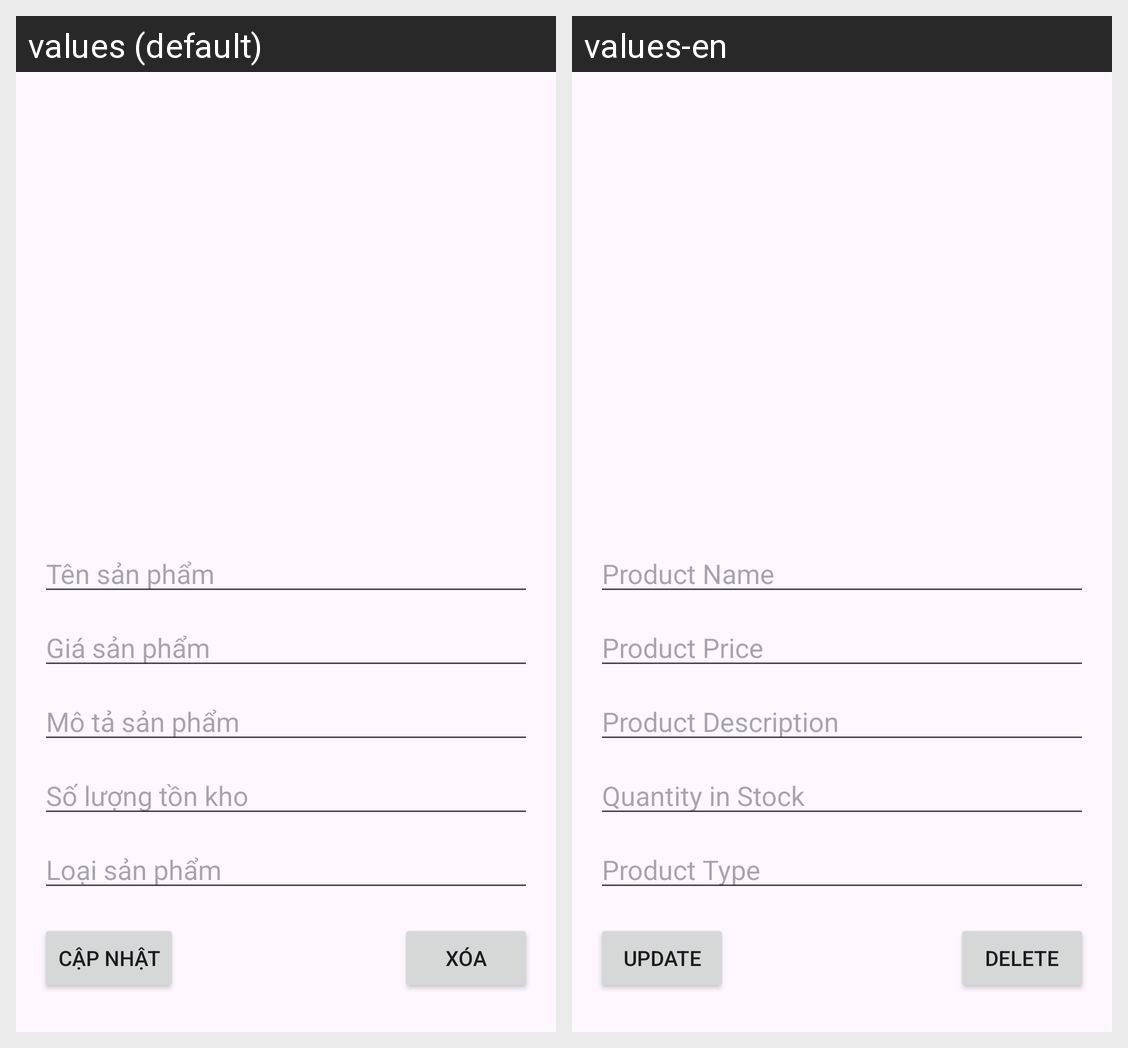

For this localized Android screen grid, give each drawn string resource with its value in every locale shown.
Android screen res/layout/admin_sanpham_detail.xml rendered under 2 locales, left to right: values (default), values-en. Device: Nexus 5 (rendered at 1080×1920; each locale shown at half size, 540×960, under a caption strip naming it); theme Theme.BTL_Android.
Strings drawn on this screen, with the default value and each locale's value (text and hints the layout hard-codes, and strings that could not be matched under every locale, appear in the picture but are not listed):

ProductName
  values: Tên sản phẩm
  values-en: Product Name

ProductPrice
  values: Giá sản phẩm
  values-en: Product Price

ProductDescription
  values: Mô tả sản phẩm
  values-en: Product Description

QuantityInStock
  values: Số lượng tồn kho
  values-en: Quantity in Stock

ProductType
  values: Loại sản phẩm
  values-en: Product Type

Update
  values: Cập nhật
  values-en: Update

Delete
  values: Xóa
  values-en: Delete
